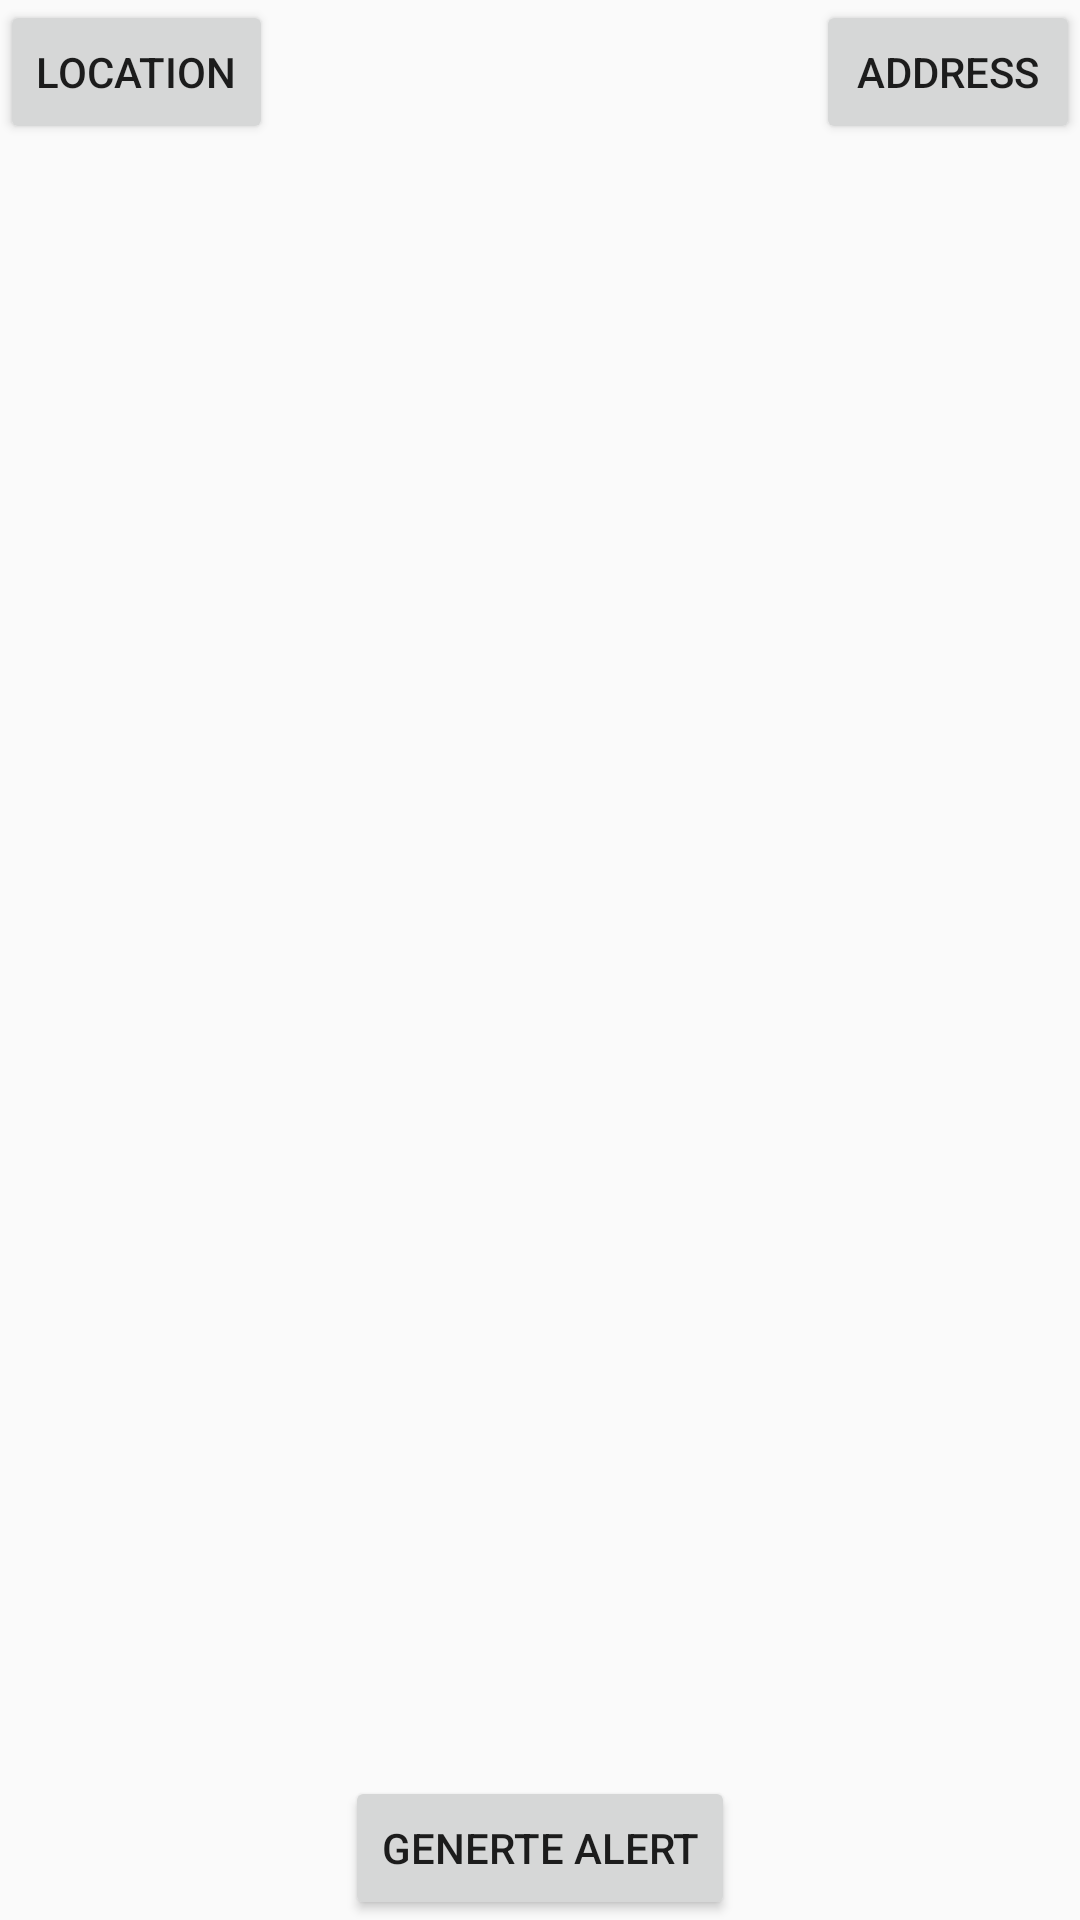

The Android layout XML behind this screen, and the referenced resources:
<!-- AndroidManifest.xml: application theme AppTheme -->
<!-- res/layout/activity_rescue.xml -->
<RelativeLayout xmlns:android="http://schemas.android.com/apk/res/android"
    android:layout_width="fill_parent"
    android:layout_height="fill_parent" >

    <TextView
        android:id="@+id/tvAddress"
        android:layout_width="wrap_content"
        android:layout_height="wrap_content"
        android:layout_centerHorizontal="true"
        android:layout_centerVertical="true"
        android:text=""
        android:textAppearance="?android:attr/textAppearanceLarge" />

    <Button
        android:id="@+id/buttonalert3"
        android:layout_width="wrap_content"
        android:layout_height="wrap_content"
        android:layout_alignParentBottom="true"
        android:layout_centerHorizontal="true"
        android:text="Generte Alert" />

    <Button
        android:id="@+id/buttonloc1"
        android:layout_width="wrap_content"
        android:layout_height="wrap_content"
        android:layout_alignParentLeft="true"
        android:layout_alignParentTop="true"
        android:text="Location" />

    <Button
        android:id="@+id/buttonadd2"
        android:layout_width="wrap_content"
        android:layout_height="wrap_content"
        android:layout_alignParentRight="true"
        android:layout_alignParentTop="true"
        android:text="Address" />

</RelativeLayout>
<!-- resources referenced by this layout -->
<resources>
  <style name="AppTheme" parent="AppBaseTheme">
          
      </style>
  <style name="AppBaseTheme" parent="Theme.AppCompat.Light">
          
      </style>
</resources>
